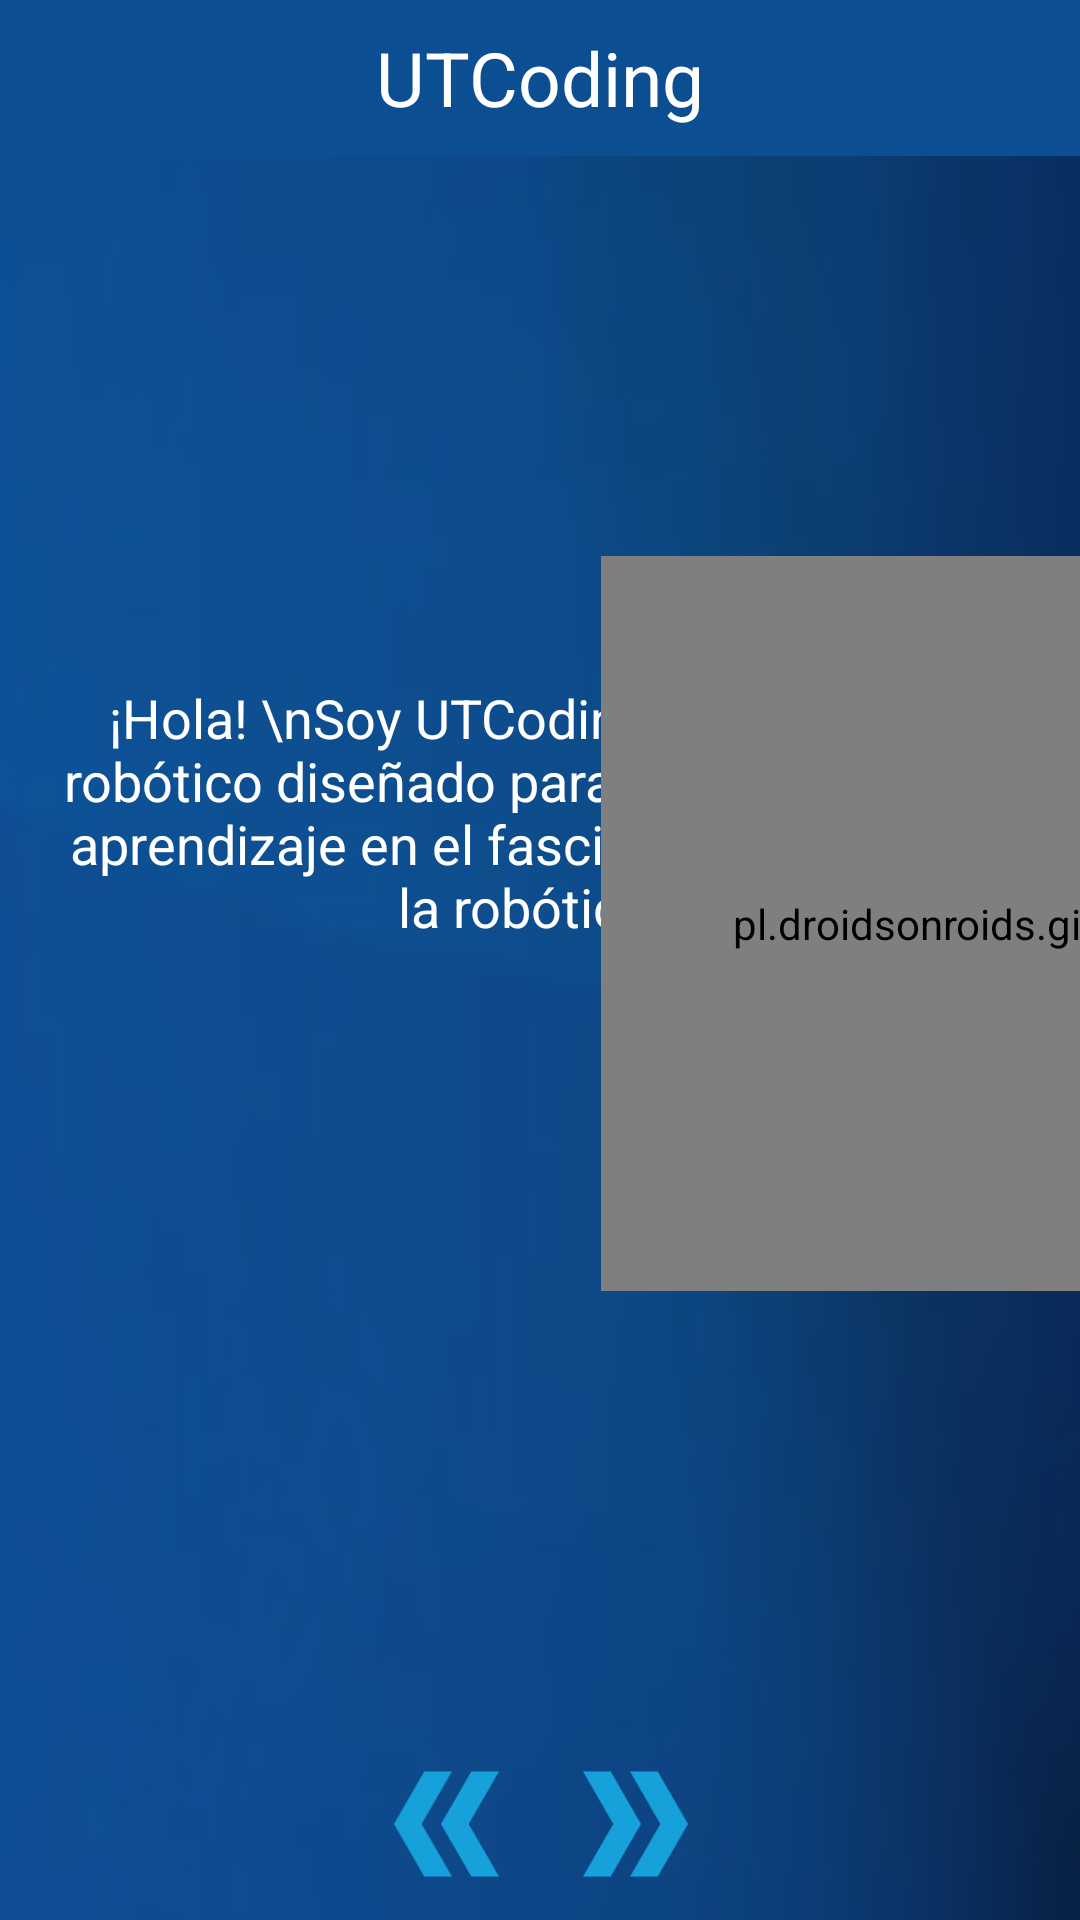

This screen was rendered from an Android layout file. Write that file and the resources it references.
<!-- AndroidManifest.xml: application theme Theme.UtcBot -->
<!-- res/layout/activity_inicio_basico.xml -->
<?xml version="1.0" encoding="utf-8"?>
<androidx.constraintlayout.widget.ConstraintLayout
    xmlns:android="http://schemas.android.com/apk/res/android"
    xmlns:app="http://schemas.android.com/apk/res-auto"
    xmlns:tools="http://schemas.android.com/tools"
    android:layout_width="match_parent"
    android:layout_height="match_parent">

    
    <RelativeLayout
        android:id="@+id/headerLayout"
        android:layout_width="match_parent"
        android:layout_height="wrap_content"
        android:padding="1dp"
        android:background="#0B4E92"
        app:layout_constraintTop_toTopOf="parent"
        app:layout_constraintStart_toStartOf="parent"
        app:layout_constraintEnd_toEndOf="parent">

        
        <TextView
            android:layout_width="wrap_content"
            android:layout_height="wrap_content"
            android:layout_centerInParent="true"
            android:text="UTCoding"
            android:textColor="#FFFFFF"
            android:textSize="25sp" />

        <ImageView
            android:id="@+id/cerrar"
            android:layout_width="50dp"
            android:layout_height="50dp"
            android:layout_alignParentEnd="true"
            android:layout_marginEnd="20dp"
            android:padding="10dp"
            android:scaleType="fitXY"
            android:src="@drawable/x" />


    </RelativeLayout>

    <androidx.constraintlayout.widget.ConstraintLayout
        android:id="@+id/bodyLayout"
        android:layout_width="match_parent"
        android:layout_height="0dp"
        android:background="@drawable/fondo_historia2"
        app:layout_constraintBottom_toBottomOf="parent"
        app:layout_constraintTop_toBottomOf="@id/headerLayout"
        app:layout_constraintVertical_bias="0.0"
        tools:layout_editor_absoluteX="-160dp">


        <TextView
            android:id="@+id/textView3"
            android:layout_width="353dp"
            android:layout_height="244dp"
            android:gravity="center_vertical|center_horizontal"
            android:padding="16dp"
            android:text="¡Hola! \nSoy UTCoding, \nun carrito robótico diseñado para ser tu amigo de aprendizaje en el fascinante mundo de la robótica."
            android:textColor="#FFFFFF"
            android:textSize="18sp"
            app:layout_constraintBottom_toBottomOf="parent"
            app:layout_constraintEnd_toEndOf="parent"
            app:layout_constraintHorizontal_bias="0.111"
            app:layout_constraintStart_toStartOf="parent"
            app:layout_constraintTop_toTopOf="parent"
            app:layout_constraintVertical_bias="0.281" />

        <pl.droidsonroids.gif.GifImageView
            android:id="@+id/imageView3"
            android:layout_width="300dp"
            android:layout_height="245dp"
            android:scaleType="centerCrop"
            android:src="@drawable/giro"
            app:layout_constraintBottom_toBottomOf="parent"
            app:layout_constraintEnd_toEndOf="parent"
            app:layout_constraintHorizontal_bias="0.523"
            app:layout_constraintStart_toEndOf="@+id/textView3"
            app:layout_constraintTop_toTopOf="parent"
            app:layout_constraintVertical_bias="0.389"></pl.droidsonroids.gif.GifImageView>

        <ImageView
            android:id="@+id/regresar"
            android:layout_width="45dp"
            android:layout_height="40dp"
            android:layout_marginBottom="12dp"
            app:layout_constraintBottom_toBottomOf="parent"
            app:layout_constraintEnd_toEndOf="parent"
            app:layout_constraintHorizontal_bias="0.401"
            app:layout_constraintStart_toStartOf="parent"
            app:srcCompat="@drawable/regresar" />

        <ImageView
            android:id="@+id/siguiente"
            android:layout_width="45dp"
            android:layout_height="40dp"
            android:layout_marginBottom="12dp"
            app:layout_constraintBottom_toBottomOf="parent"
            app:layout_constraintEnd_toEndOf="parent"
            app:layout_constraintHorizontal_bias="0.601"
            app:layout_constraintStart_toStartOf="parent"
            app:srcCompat="@drawable/siguiente" />

        <ImageView
            android:id="@+id/sonido"
            android:layout_width="50dp"
            android:layout_height="40dp"
            android:layout_marginStart="5dp"
            android:layout_marginBottom="14dp"
            android:scaleType="centerInside"
            android:src="@drawable/sonido"
            app:layout_constraintBottom_toBottomOf="parent"
            app:layout_constraintEnd_toEndOf="parent"
            app:layout_constraintHorizontal_bias="0.0"
            app:layout_constraintStart_toStartOf="parent" />


    </androidx.constraintlayout.widget.ConstraintLayout>


</androidx.constraintlayout.widget.ConstraintLayout>
<!-- resources referenced by this layout -->
<resources>
  <!-- drawable fondo_historia2: png bitmap (drawable, 7119 bytes) -->
  <!-- drawable regresar: png bitmap (drawable, 4508 bytes) -->
  <!-- drawable siguiente: png bitmap (drawable, 4211 bytes) -->
  <style name="Theme.UtcBot" parent="Base.Theme.UtcBot" />
  <style name="Base.Theme.UtcBot" parent="Theme.AppCompat.Light.NoActionBar">
          
          
      </style>
</resources>
